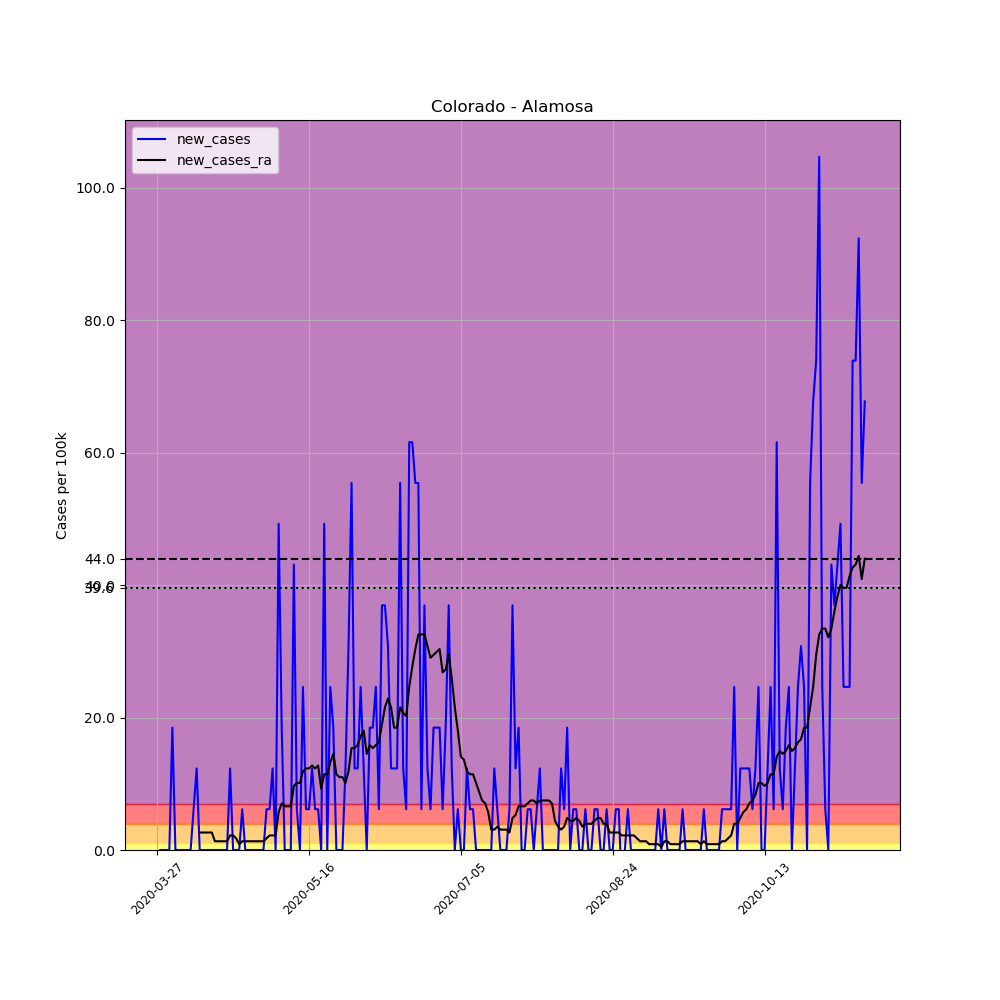

The file beside this chart, header and first rows:
, date, county, state, fips, cases, deaths, COUNTY, STNAME, CTYNAME, POPESTIMATE2019, per_100k, new_cases, new_cases_ra
397540, 2020-03-27, Alamosa, Colorado, 8003, 1, 0, 3, Colorado, Alamosa, 16233, 6.16, , 
397541, 2020-03-28, Alamosa, Colorado, 8003, 1, 0, 3, Colorado, Alamosa, 16233, 6.16, 0.0, 
397542, 2020-03-29, Alamosa, Colorado, 8003, 1, 0, 3, Colorado, Alamosa, 16233, 6.16, 0.0, 
397543, 2020-03-30, Alamosa, Colorado, 8003, 1, 0, 3, Colorado, Alamosa, 16233, 6.16, 0.0, 
397544, 2020-03-31, Alamosa, Colorado, 8003, 1, 0, 3, Colorado, Alamosa, 16233, 6.16, 0.0, 
397545, 2020-04-01, Alamosa, Colorado, 8003, 4, 0, 3, Colorado, Alamosa, 16233, 24.64, 18.48, 
397546, 2020-04-02, Alamosa, Colorado, 8003, 4, 0, 3, Colorado, Alamosa, 16233, 24.64, 0.0, 
397547, 2020-04-03, Alamosa, Colorado, 8003, 4, 0, 3, Colorado, Alamosa, 16233, 24.64, 0.0, 
397548, 2020-04-04, Alamosa, Colorado, 8003, 4, 0, 3, Colorado, Alamosa, 16233, 24.64, 0.0, 
397549, 2020-04-05, Alamosa, Colorado, 8003, 4, 0, 3, Colorado, Alamosa, 16233, 24.64, 0.0, 
397550, 2020-04-06, Alamosa, Colorado, 8003, 4, 0, 3, Colorado, Alamosa, 16233, 24.64, 0.0, 
397551, 2020-04-07, Alamosa, Colorado, 8003, 4, 0, 3, Colorado, Alamosa, 16233, 24.64, 0.0, 
397552, 2020-04-08, Alamosa, Colorado, 8003, 5, 0, 3, Colorado, Alamosa, 16233, 30.8, 6.16, 
397553, 2020-04-09, Alamosa, Colorado, 8003, 7, 2, 3, Colorado, Alamosa, 16233, 43.12, 12.32, 
397554, 2020-04-10, Alamosa, Colorado, 8003, 7, 2, 3, Colorado, Alamosa, 16233, 43.12, 0.0, 2.64
397555, 2020-04-11, Alamosa, Colorado, 8003, 7, 2, 3, Colorado, Alamosa, 16233, 43.12, 0.0, 2.64
397556, 2020-04-12, Alamosa, Colorado, 8003, 7, 2, 3, Colorado, Alamosa, 16233, 43.12, 0.0, 2.64
397557, 2020-04-13, Alamosa, Colorado, 8003, 7, 2, 3, Colorado, Alamosa, 16233, 43.12, 0.0, 2.64
397558, 2020-04-14, Alamosa, Colorado, 8003, 7, 2, 3, Colorado, Alamosa, 16233, 43.12, 0.0, 2.64
397559, 2020-04-15, Alamosa, Colorado, 8003, 7, 2, 3, Colorado, Alamosa, 16233, 43.12, 0.0, 1.32
397560, 2020-04-16, Alamosa, Colorado, 8003, 7, 2, 3, Colorado, Alamosa, 16233, 43.12, 0.0, 1.32
397561, 2020-04-17, Alamosa, Colorado, 8003, 7, 2, 3, Colorado, Alamosa, 16233, 43.12, 0.0, 1.32
397562, 2020-04-18, Alamosa, Colorado, 8003, 7, 2, 3, Colorado, Alamosa, 16233, 43.12, 0.0, 1.32
397563, 2020-04-19, Alamosa, Colorado, 8003, 7, 2, 3, Colorado, Alamosa, 16233, 43.12, 0.0, 1.32
397564, 2020-04-20, Alamosa, Colorado, 8003, 9, 2, 3, Colorado, Alamosa, 16233, 55.44, 12.32, 2.2
397565, 2020-04-21, Alamosa, Colorado, 8003, 9, 2, 3, Colorado, Alamosa, 16233, 55.44, 0.0, 2.2
397566, 2020-04-22, Alamosa, Colorado, 8003, 9, 2, 3, Colorado, Alamosa, 16233, 55.44, 0.0, 1.76
397567, 2020-04-23, Alamosa, Colorado, 8003, 9, 2, 3, Colorado, Alamosa, 16233, 55.44, 0.0, 0.88
397568, 2020-04-24, Alamosa, Colorado, 8003, 10, 2, 3, Colorado, Alamosa, 16233, 61.6, 6.16, 1.32
397569, 2020-04-25, Alamosa, Colorado, 8003, 10, 2, 3, Colorado, Alamosa, 16233, 61.6, 0.0, 1.32
397570, 2020-04-26, Alamosa, Colorado, 8003, 10, 2, 3, Colorado, Alamosa, 16233, 61.6, 0.0, 1.32
397571, 2020-04-27, Alamosa, Colorado, 8003, 10, 2, 3, Colorado, Alamosa, 16233, 61.6, 0.0, 1.32
397572, 2020-04-28, Alamosa, Colorado, 8003, 10, 2, 3, Colorado, Alamosa, 16233, 61.6, 0.0, 1.32
397573, 2020-04-29, Alamosa, Colorado, 8003, 10, 2, 3, Colorado, Alamosa, 16233, 61.6, 0.0, 1.32
397574, 2020-04-30, Alamosa, Colorado, 8003, 10, 2, 3, Colorado, Alamosa, 16233, 61.6, 0.0, 1.32
397575, 2020-05-01, Alamosa, Colorado, 8003, 10, 2, 3, Colorado, Alamosa, 16233, 61.6, 0.0, 1.32
397576, 2020-05-02, Alamosa, Colorado, 8003, 11, 2, 3, Colorado, Alamosa, 16233, 67.76, 6.16, 1.76
397577, 2020-05-03, Alamosa, Colorado, 8003, 12, 2, 3, Colorado, Alamosa, 16233, 73.92, 6.16, 2.2
397578, 2020-05-04, Alamosa, Colorado, 8003, 14, 2, 3, Colorado, Alamosa, 16233, 86.24, 12.32, 2.2
397579, 2020-05-05, Alamosa, Colorado, 8003, 14, 2, 3, Colorado, Alamosa, 16233, 86.24, 0.0, 2.2
397580, 2020-05-06, Alamosa, Colorado, 8003, 22, 2, 3, Colorado, Alamosa, 16233, 135.5, 49.28, 5.72
397581, 2020-05-07, Alamosa, Colorado, 8003, 25, 2, 3, Colorado, Alamosa, 16233, 154, 18.48, 7.04
397582, 2020-05-08, Alamosa, Colorado, 8003, 25, 2, 3, Colorado, Alamosa, 16233, 154, 0.0, 6.6
397583, 2020-05-09, Alamosa, Colorado, 8003, 25, 2, 3, Colorado, Alamosa, 16233, 154, 0.0, 6.6
397584, 2020-05-10, Alamosa, Colorado, 8003, 25, 2, 3, Colorado, Alamosa, 16233, 154, 0.0, 6.6
397585, 2020-05-11, Alamosa, Colorado, 8003, 32, 2, 3, Colorado, Alamosa, 16233, 197.1, 43.12, 9.68
397586, 2020-05-12, Alamosa, Colorado, 8003, 33, 2, 3, Colorado, Alamosa, 16233, 203.3, 6.16, 10.12
397587, 2020-05-13, Alamosa, Colorado, 8003, 33, 2, 3, Colorado, Alamosa, 16233, 203.3, 0.0, 10.12
397588, 2020-05-14, Alamosa, Colorado, 8003, 37, 2, 3, Colorado, Alamosa, 16233, 227.9, 24.64, 11.88
397589, 2020-05-15, Alamosa, Colorado, 8003, 38, 2, 3, Colorado, Alamosa, 16233, 234.1, 6.16, 12.32
397590, 2020-05-16, Alamosa, Colorado, 8003, 39, 2, 3, Colorado, Alamosa, 16233, 240.3, 6.16, 12.32
397591, 2020-05-17, Alamosa, Colorado, 8003, 41, 2, 3, Colorado, Alamosa, 16233, 252.6, 12.32, 12.76
397592, 2020-05-18, Alamosa, Colorado, 8003, 42, 2, 3, Colorado, Alamosa, 16233, 258.7, 6.16, 12.32
397593, 2020-05-19, Alamosa, Colorado, 8003, 43, 2, 3, Colorado, Alamosa, 16233, 264.9, 6.16, 12.76
397594, 2020-05-20, Alamosa, Colorado, 8003, 43, 2, 3, Colorado, Alamosa, 16233, 264.9, 0.0, 9.24
397595, 2020-05-21, Alamosa, Colorado, 8003, 51, 2, 3, Colorado, Alamosa, 16233, 314.2, 49.28, 11.44
397596, 2020-05-22, Alamosa, Colorado, 8003, 51, 2, 3, Colorado, Alamosa, 16233, 314.2, 0.0, 11.44
397597, 2020-05-23, Alamosa, Colorado, 8003, 55, 2, 3, Colorado, Alamosa, 16233, 338.8, 24.64, 13.2
397598, 2020-05-24, Alamosa, Colorado, 8003, 58, 2, 3, Colorado, Alamosa, 16233, 357.3, 18.48, 14.52
397599, 2020-05-25, Alamosa, Colorado, 8003, 58, 2, 3, Colorado, Alamosa, 16233, 357.3, 0.0, 11.44
... 174 more rows
